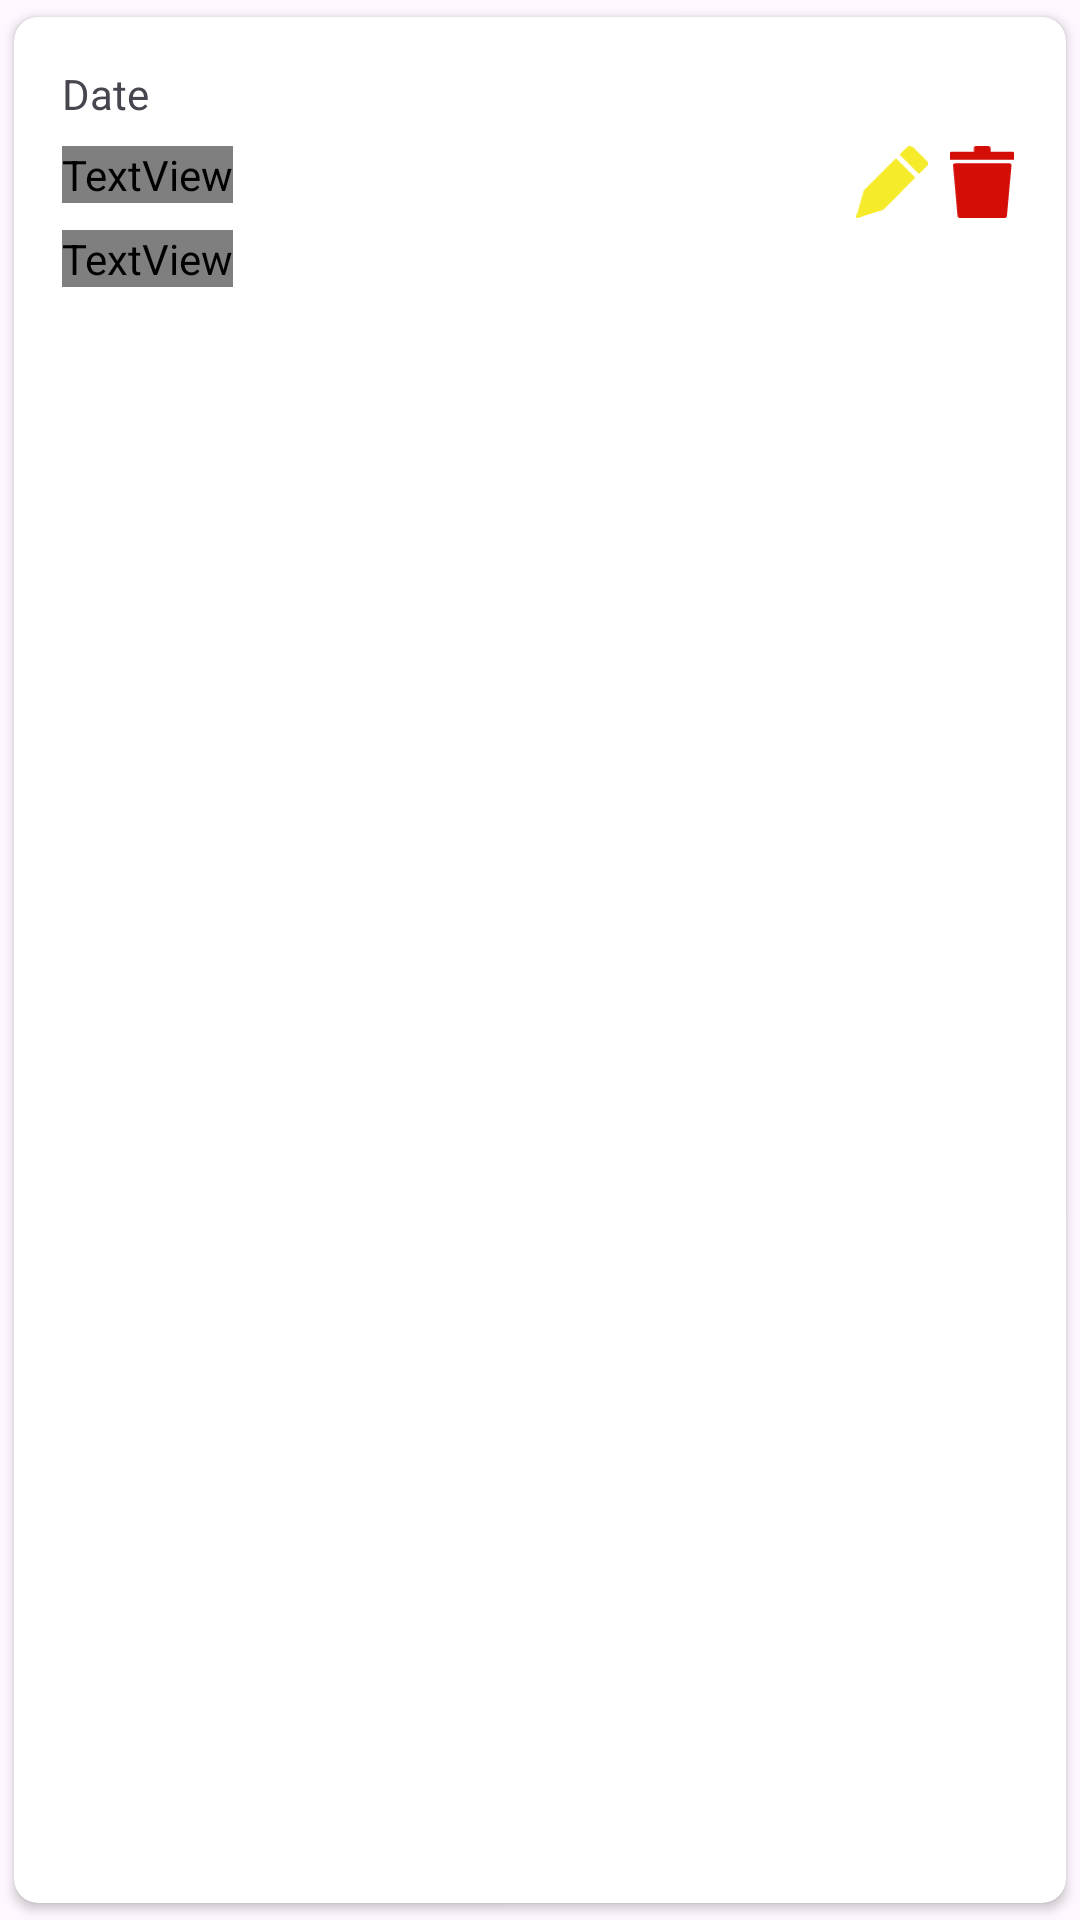

Here is an Android app screen rendered from its layout file. Give the layout XML and the strings, colors and styles it references.
<!-- AndroidManifest.xml: application theme Theme.NotesApp -->
<!-- res/layout/note_item.xml -->
<?xml version="1.0" encoding="utf-8"?>
<androidx.cardview.widget.CardView xmlns:android="http://schemas.android.com/apk/res/android"
    xmlns:app="http://schemas.android.com/apk/res-auto"
    android:layout_width="match_parent"
    android:layout_height="wrap_content"
    android:elevation="4dp"
    app:cardCornerRadius="8dp"
    app:cardUseCompatPadding="true">

    <LinearLayout
        android:layout_width="match_parent"
        android:layout_height="117dp"
        android:orientation="vertical"
        android:padding="16dp">

        <TextView
            android:id="@+id/dateView"
            android:layout_width="match_parent"
            android:layout_height="wrap_content"
            android:text="Date" />

        <RelativeLayout
            android:layout_width="match_parent"
            android:layout_height="wrap_content"
            android:layout_marginTop="8dp"
            android:orientation="horizontal">

            <TextView
                android:id="@+id/titleTextView"
                android:layout_width="wrap_content"
                android:layout_height="wrap_content"
                android:fontFamily="@font/poppins"
                android:text="Title"
                android:textColor="@color/black"
                android:textSize="18sp"
                android:textStyle="bold" />

            <ImageView
                android:id="@+id/updateButton"
                android:layout_width="24dp"
                android:layout_height="24dp"
                android:layout_alignParentEnd="true"
                android:layout_marginEnd="30dp"
                android:src="@drawable/baseline_edit_24" />

            <ImageView
                android:id="@+id/deleteButton"
                android:layout_width="24dp"
                android:layout_height="24dp"
                android:layout_alignParentEnd="true"
                android:src="@drawable/baseline_delete_24" />

        </RelativeLayout>

        <TextView
            android:id="@+id/contentTextView"
            android:layout_width="wrap_content"
            android:layout_height="wrap_content"
            android:layout_marginTop="4dp"
            android:fontFamily="@font/poppins"
            android:maxLines="3"
            android:text="Content" />

    </LinearLayout>

</androidx.cardview.widget.CardView>
<!-- resources referenced by this layout -->
<resources>
  <color name="black">#FF000000</color>
  <!-- drawable baseline_delete_24 (drawable) -->
  <vector xmlns:android="http://schemas.android.com/apk/res/android"
      android:width="109.484dp"
      android:height="122.88dp"
      android:viewportWidth="109.484"
      android:viewportHeight="122.88">
  
      <path android:fillColor="#d40d06"
          android:pathData="M2.347,9.633h38.297V3.76c0-2.068,1.689-3.76,3.76-3.76h21.144c2.07,0,3.76,1.691,3.76,3.76v5.874h37.83c1.293,0,2.347,1.057,2.347,2.349v11.514H0V11.982C0,10.69,1.055,9.633,2.347,9.633zM8.69,29.605h92.921c1.937,0,3.696,1.599,3.521,3.524l-7.864,86.229c-0.174,1.926-1.59,3.521-3.523,3.521h-77.3c-1.934,0-3.352-1.592-3.524-3.521L5.166,33.129C4.994,31.197,6.751,29.605,8.69,29.605zM69.077,42.998h9.866v65.314h-9.866V42.998zM30.072,42.998h9.867v65.314h-9.867V42.998zM49.572,42.998h9.869v65.314h-9.869V42.998z"/>
  </vector>
  <!-- drawable baseline_edit_24 (drawable) -->
  <vector xmlns:android="http://schemas.android.com/apk/res/android"
      android:width="121.48dp"
      android:height="122.88dp"
      android:viewportWidth="121.48"
      android:viewportHeight="122.88">
  
      <path android:fillColor="#f5eb2a"
      android:pathData="M96.84,2.22l22.42,22.42c2.96,2.96,2.96,7.8,0,10.76l-12.4,12.4L73.68,14.62l12.4-12.4 C89.04-0.74,93.88-0.74,96.84,2.22L96.84,2.22z M70.18,52.19L70.18,52.19l0,0.01c0.92,0.92,1.38,2.14,1.38,3.34 c0,1.2-0.46,2.41-1.38,3.34v0.01l-0.01,0.01L40.09,88.99l0,0h-0.01c-0.26,0.26-0.55,0.48-0.84,0.67h-0.01 c-0.3,0.19-0.61,0.34-0.93,0.45c-1.66,0.58-3.59,0.2-4.91-1.12h-0.01l0,0v-0.01c-0.26-0.26-0.48-0.55-0.67-0.84v-0.01 c-0.19-0.3-0.34-0.61-0.45-0.93c-0.58-1.66-0.2-3.59,1.11-4.91v-0.01l30.09-30.09l0,0h0.01c0.92-0.92,2.14-1.38,3.34-1.38 c1.2,0,2.41,0.46,3.34,1.38L70.18,52.19L70.18,52.19L70.18,52.19z M45.48,109.11c-8.98,2.78-17.95,5.55-26.93,8.33 C-2.55,123.97-2.46,128.32,3.3,108l9.07-32v0l-0.03-0.03L67.4,20.9l33.18,33.18l-55.07,55.07L45.48,109.11L45.48,109.11z M18.03,81.66l21.79,21.79c-5.9,1.82-11.8,3.64-17.69,5.45c-13.86,4.27-13.8,7.13-10.03-6.22L18.03,81.66L18.03,81.66z"/>
  </vector>
  <style name="Theme.NotesApp" parent="Base.Theme.NotesApp" />
  <style name="Base.Theme.NotesApp" parent="Theme.Material3.DayNight.NoActionBar">
          
           <item name="colorPrimary">@color/black</item>
           <item name="colorPrimaryVariant">@color/black</item>
           <item name="android:statusBarColor">@color/black</item>
      </style>
</resources>
